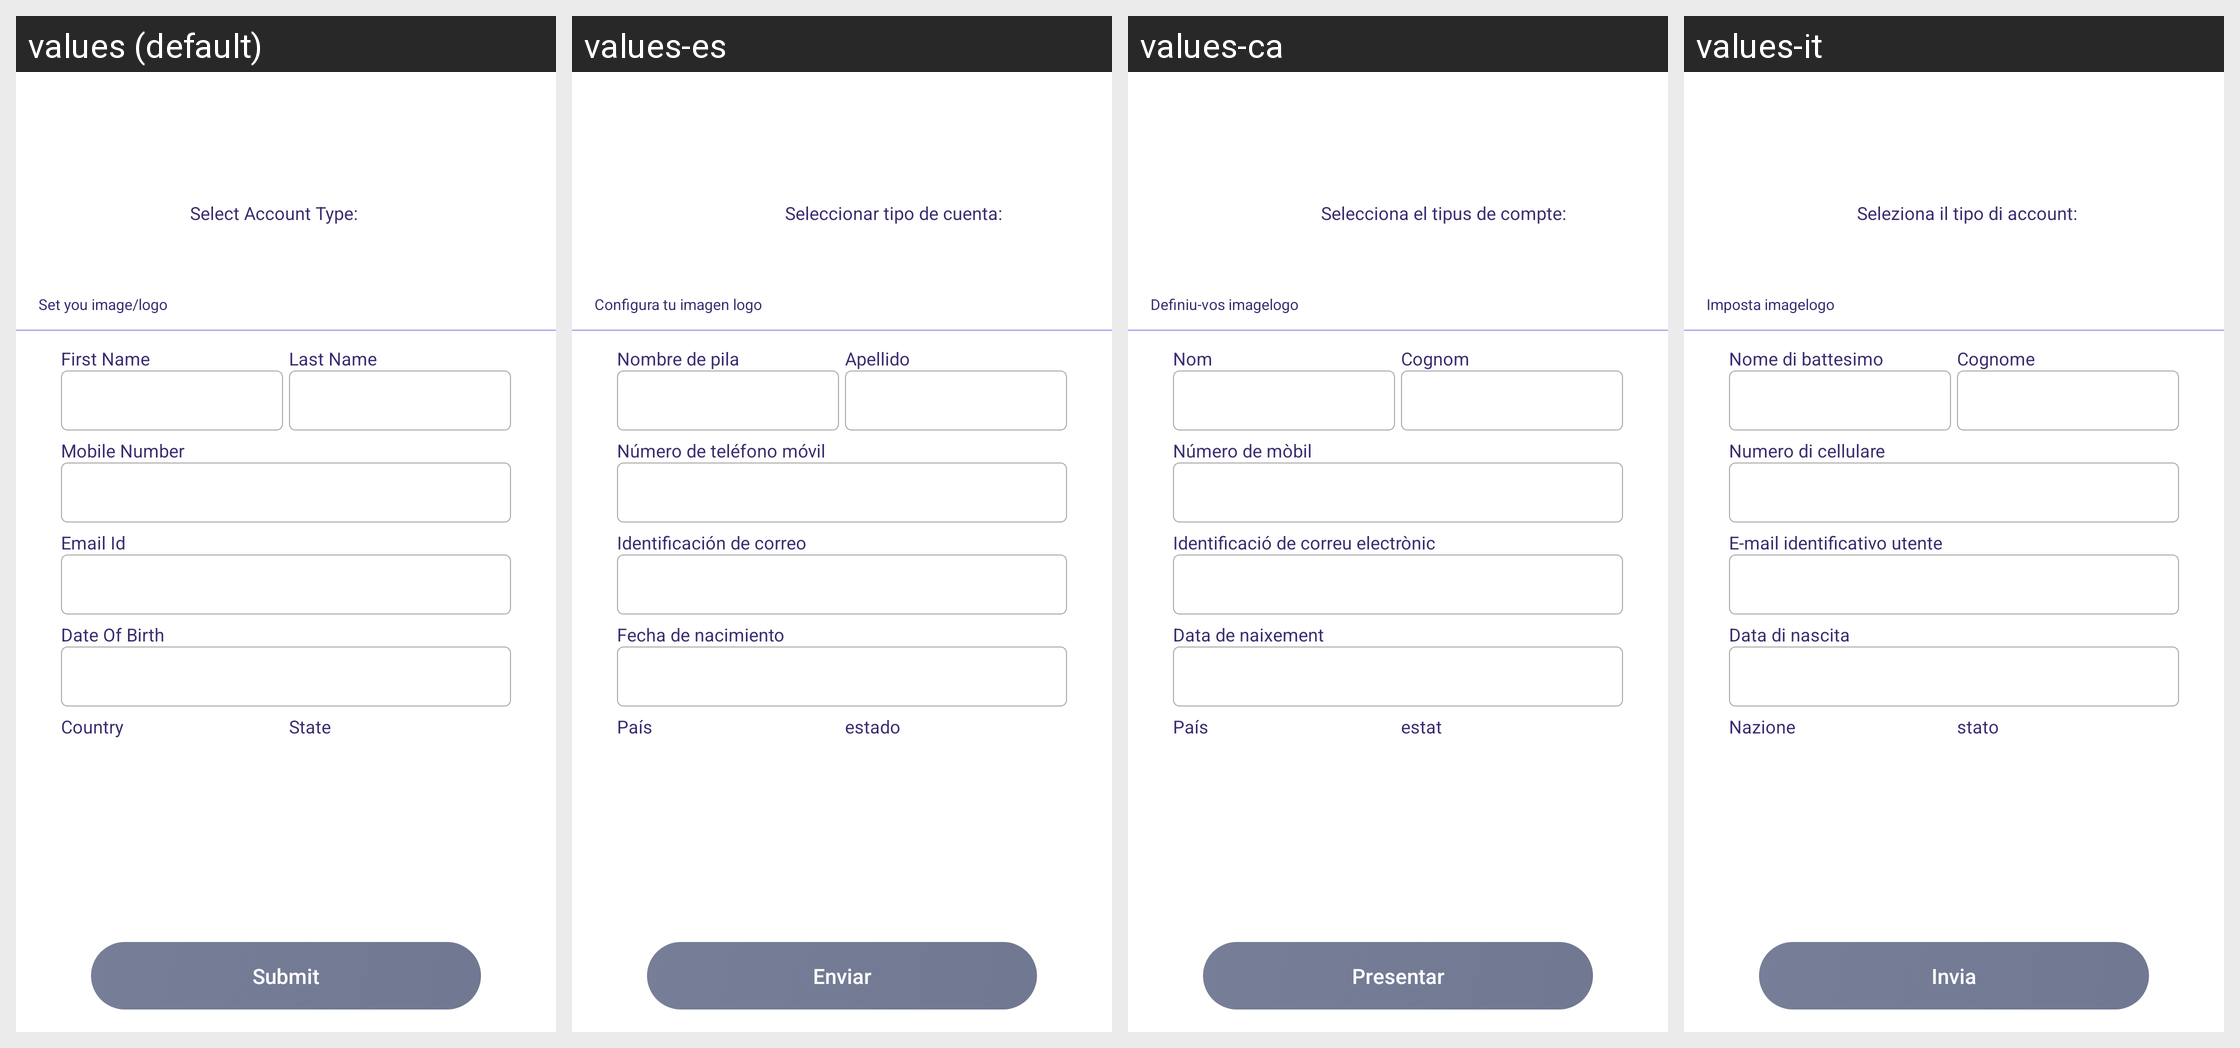

Strings drawn on this Android screen and how each of the app's shown locales translates them:
Android screen res/layout/activity_create_profile.xml rendered under 4 locales, left to right: values (default), values-es, values-ca, values-it. Device: Nexus 5 (rendered at 1080×1920; each locale shown at half size, 540×960, under a caption strip naming it); theme AppTheme.
Other locales in the repository, not shown: values-de, values-fr, values-in, values-nl, values-ru, values-uk.
Strings drawn on this screen, with the default value and each locale's value (text and hints the layout hard-codes, and strings that could not be matched under every locale, appear in the picture but are not listed):

submit
  values: Submit
  values-es: Enviar
  values-ca: Presentar
  values-it: Invia

Set_you_imagelogo
  values: Set you image/logo
  values-es: Configura tu imagen logo
  values-ca: Definiu-vos imagelogo
  values-it: Imposta imagelogo

Select_Account_Type
  values: Select Account Type:
  values-es: Seleccionar tipo de cuenta:
  values-ca: Selecciona el tipus de compte:
  values-it: Seleziona il tipo di account:

First_Name
  values: First Name
  values-es: Nombre de pila
  values-ca: Nom
  values-it: Nome di battesimo

Last_Name
  values: Last Name
  values-es: Apellido
  values-ca: Cognom
  values-it: Cognome

mobile_no
  values: Mobile Number
  values-es: Número de teléfono móvil
  values-ca: Número de mòbil
  values-it: Numero di cellulare

Email_Id
  values: Email Id
  values-es: Identificación de correo
  values-ca: Identificació de correu electrònic
  values-it: E-mail identificativo utente

dob
  values: Date Of Birth
  values-es: Fecha de nacimiento
  values-ca: Data de naixement
  values-it: Data di nascita

country
  values: Country
  values-es: País
  values-ca: País
  values-it: Nazione

state
  values: State
  values-es: estado
  values-ca: estat
  values-it: stato
